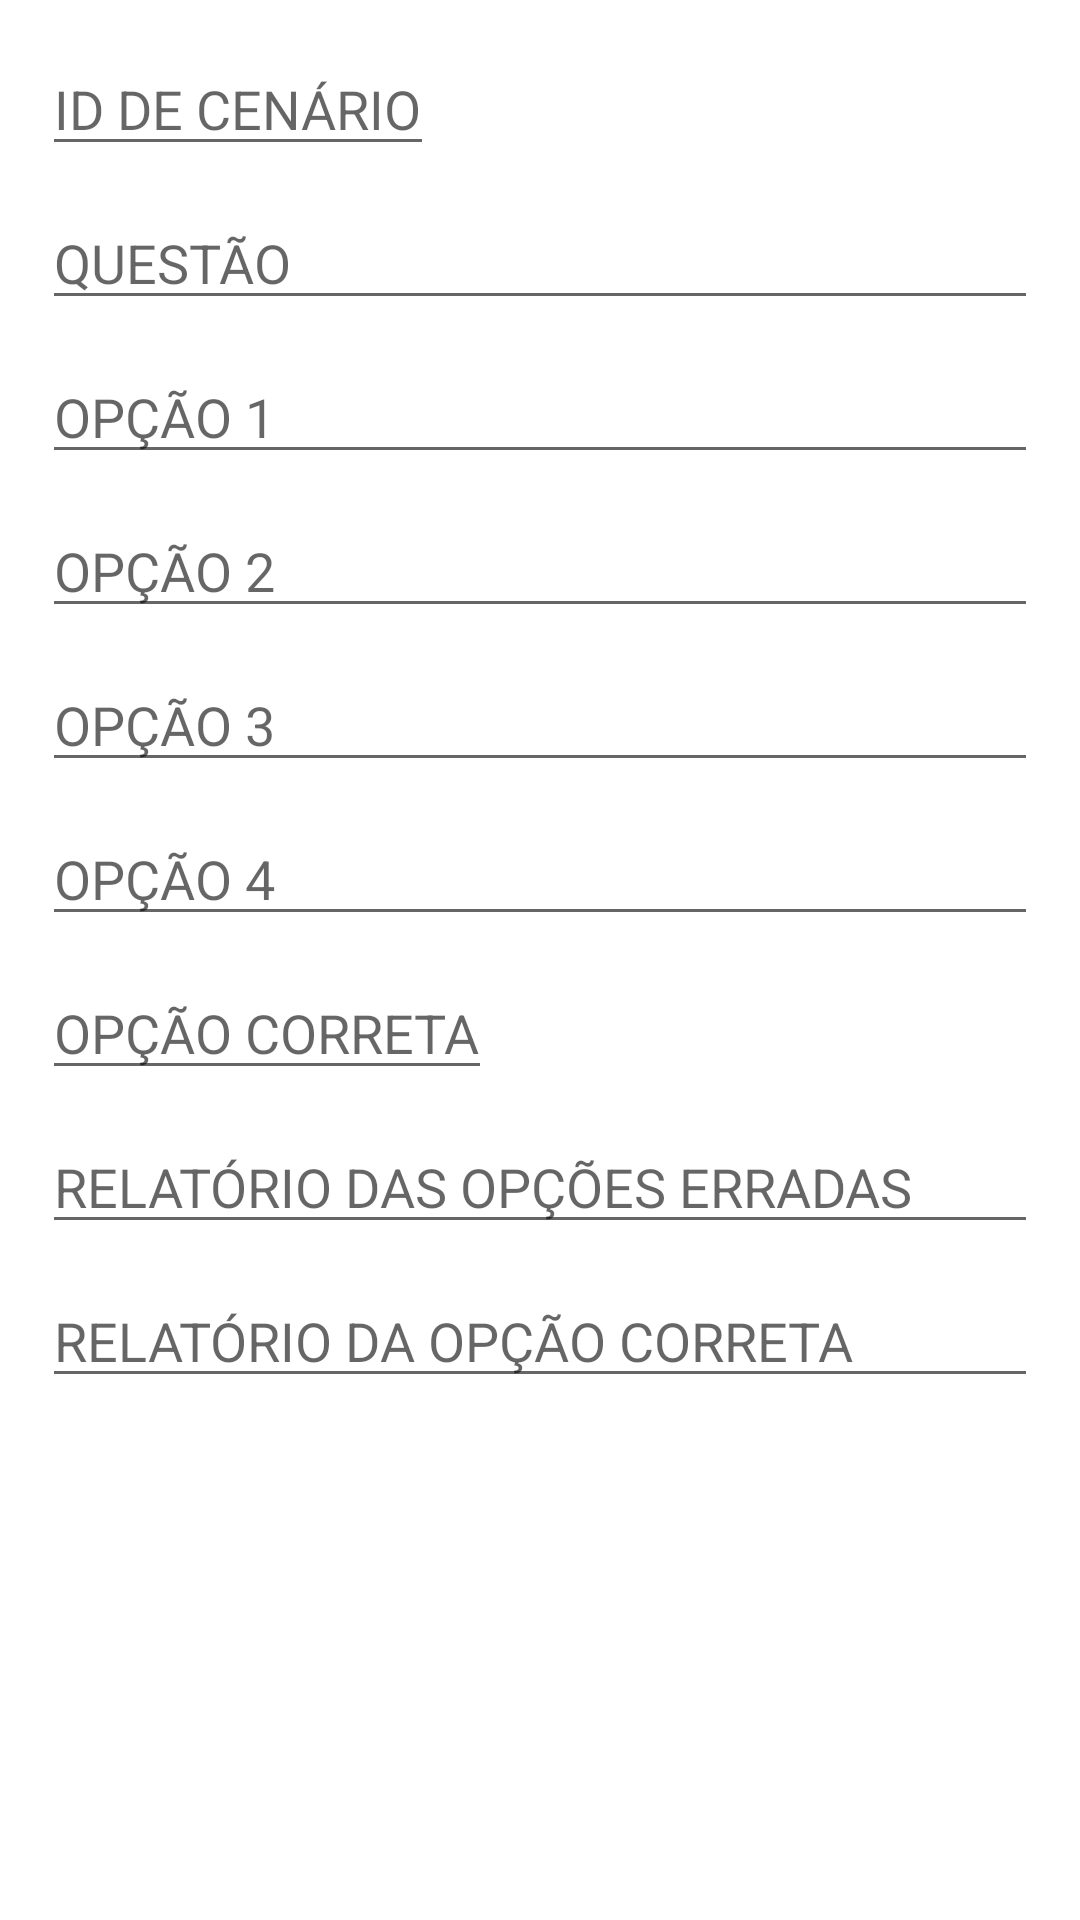

Reconstruct the res/layout file that produces this screen, plus the resources it refers to.
<!-- AndroidManifest.xml: application theme Theme.BeEqual -->
<!-- res/layout/add_question.xml -->
<?xml version="1.0" encoding="utf-8"?>
<LinearLayout xmlns:android="http://schemas.android.com/apk/res/android"
    android:layout_width="match_parent"
    android:layout_height="wrap_content"
    android:orientation="vertical"
    android:padding="14dp">


    <ScrollView
        android:layout_width="match_parent"
        android:layout_height="match_parent">

        <LinearLayout
            android:layout_width="match_parent"
            android:layout_height="match_parent"
            android:orientation="vertical">

            <EditText
                android:id="@+id/etSceneID"
                android:layout_width="wrap_content"
                android:layout_height="wrap_content"
                android:layout_marginBottom="10dp"
                android:hint="ID DE CENÁRIO"
                android:inputType="number" />

            <ScrollView
                android:layout_width="match_parent"
                android:layout_height="match_parent"
                android:layout_marginBottom="10dp">

                <LinearLayout
                    android:layout_width="match_parent"
                    android:layout_height="wrap_content"
                    android:orientation="vertical">

                    <EditText
                        android:id="@+id/etQuestion"
                        android:layout_width="match_parent"
                        android:layout_height="wrap_content"
                        android:hint="QUESTÃO"
                        android:maxHeight="150dp" />

                </LinearLayout>
            </ScrollView>

            <ScrollView
                android:layout_width="match_parent"
                android:layout_height="match_parent"
                android:layout_marginBottom="10dp">

                <LinearLayout
                    android:layout_width="match_parent"
                    android:layout_height="wrap_content"
                    android:orientation="vertical">

                    <EditText
                        android:id="@+id/etOption1"
                        android:layout_width="match_parent"
                        android:layout_height="wrap_content"
                        android:hint="OPÇÃO 1"
                        android:maxHeight="75dp" />

                </LinearLayout>
            </ScrollView>

            <ScrollView
                android:layout_width="match_parent"
                android:layout_height="match_parent"
                android:layout_marginBottom="10dp">

                <LinearLayout
                    android:layout_width="match_parent"
                    android:layout_height="wrap_content"
                    android:orientation="vertical">

                    <EditText
                        android:id="@+id/etOption2"
                        android:layout_width="match_parent"
                        android:layout_height="wrap_content"
                        android:hint="OPÇÃO 2"
                        android:maxHeight="75dp" />

                </LinearLayout>
            </ScrollView>

            <ScrollView
                android:layout_width="match_parent"
                android:layout_height="match_parent"
                android:layout_marginBottom="10dp">

                <LinearLayout
                    android:layout_width="match_parent"
                    android:layout_height="wrap_content"
                    android:orientation="vertical">

                    <EditText
                        android:id="@+id/etOption3"
                        android:layout_width="match_parent"
                        android:layout_height="wrap_content"
                        android:hint="OPÇÃO 3"
                        android:maxHeight="75dp" />

                </LinearLayout>
            </ScrollView>

            <ScrollView
                android:layout_width="match_parent"
                android:layout_height="match_parent"
                android:layout_marginBottom="10dp">

                <LinearLayout
                    android:layout_width="match_parent"
                    android:layout_height="wrap_content"
                    android:orientation="vertical">

                    <EditText
                        android:id="@+id/etOption4"
                        android:layout_width="match_parent"
                        android:layout_height="wrap_content"
                        android:hint="OPÇÃO 4"
                        android:maxHeight="75dp" />

                </LinearLayout>
            </ScrollView>

            <EditText
                android:id="@+id/etOption"
                android:layout_width="wrap_content"
                android:layout_height="wrap_content"
                android:layout_marginBottom="10dp"
                android:hint="OPÇÃO CORRETA"
                android:inputType="number" />

            <ScrollView
                android:layout_width="match_parent"
                android:layout_height="match_parent"
                android:layout_marginBottom="10dp">

                <LinearLayout
                    android:layout_width="match_parent"
                    android:layout_height="wrap_content"
                    android:orientation="vertical">

                    <EditText
                        android:id="@+id/etWrongReport"
                        android:layout_width="match_parent"
                        android:layout_height="wrap_content"
                        android:hint="RELATÓRIO DAS OPÇÕES ERRADAS"
                        android:maxHeight="150dp" />

                </LinearLayout>
            </ScrollView>

            <ScrollView
                android:layout_width="match_parent"
                android:layout_height="match_parent"
                android:layout_marginBottom="10dp">

                <LinearLayout
                    android:layout_width="match_parent"
                    android:layout_height="wrap_content"
                    android:orientation="vertical">

                    <EditText
                        android:id="@+id/etRightReport"
                        android:layout_width="match_parent"
                        android:layout_height="wrap_content"
                        android:hint="RELATÓRIO DA OPÇÃO CORRETA"
                        android:maxHeight="150dp" />

                </LinearLayout>
            </ScrollView>

        </LinearLayout>

    </ScrollView>


</LinearLayout>
<!-- resources referenced by this layout -->
<resources>
  <style name="Theme.BeEqual" parent="Theme.MaterialComponents.DayNight.NoActionBar">
          
          <item name="colorPrimary">@color/teal_200</item>
          <item name="colorPrimaryVariant">@color/teal_700</item>
          <item name="colorOnPrimary">@color/white</item>
          
          <item name="colorSecondary">@color/teal_200</item>
          <item name="colorSecondaryVariant">@color/teal_700</item>
          <item name="colorOnSecondary">@color/black</item>
          
          <item name="android:statusBarColor" tools:targetApi="l">?attr/colorPrimaryVariant</item>
          
      </style>
  <color name="teal_200">#6CE4D9</color>
  <color name="teal_700">#FF018786</color>
  <color name="white">#FFFFFFFF</color>
  <color name="black">#FF000000</color>
</resources>
